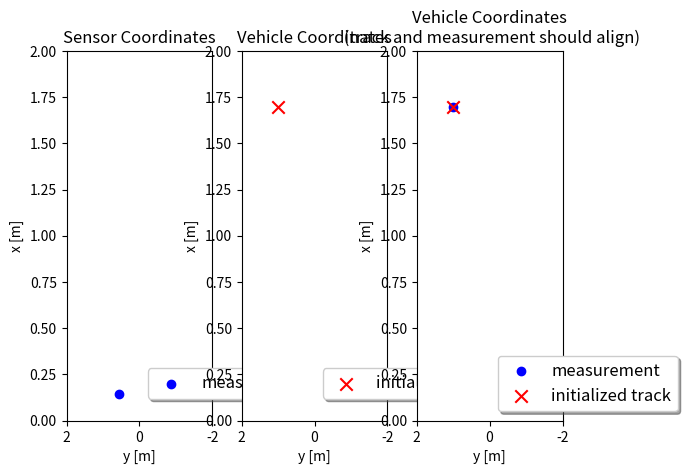

Recreate this plot in Python.
# imports
import numpy as np
import matplotlib
#matplotlib.use('wxagg') # change backend so that figure maximizing works on Mac as well  
import matplotlib.pyplot as plt
import matplotlib.ticker as ticker

class Track:
    '''Track class with state, covariance, id'''
    def __init__(self, meas, id):
        print('creating track no.', id)
        self.id = id
        self.x = np.zeros((6,1))
        self.P = np.zeros((6,6))
        base_pos = meas.sens_to_veh * np.vstack([meas.z[:3], [[1]]])
        self.x[:3] =  base_pos[:3]
        M_rot = meas.sens_to_veh[0:3, 0:3]
        P_pos = M_rot * meas.R * M_rot.T
        self.P[:3, :3] = P_pos[:3, :3]

        ############
        # TODO: initialize self.x and self.P from measurement z and R, don't forget coordinate transforms
        ############
        
        
###################  
        
class Measurement:
    '''Lidar measurement class including measurement z, covariance R, coordinate transform matrix'''
    def __init__(self, gt, phi, t):
        # compute rotation around z axis
        M_rot = np.matrix([[np.cos(phi), -np.sin(phi), 0], 
                    [np.sin(phi), np.cos(phi), 0],
                    [0, 0, 1]])
        
        # coordiante transformation matrix from sensor to vehicle coordinates
        self.sens_to_veh = np.matrix(np.identity(4))            
        self.sens_to_veh[0:3, 0:3] = M_rot
        self.sens_to_veh[0:3, 3] = t
        print('Coordinate transformation matrix:', self.sens_to_veh)
        
        # transform ground truth from vehicle to sensor coordinates
        gt_veh = np.ones((4, 1)) # homogeneous coordinates
        gt_veh[0:3] = gt[0:3] 
        gt_sens = np.linalg.inv(self.sens_to_veh) * gt_veh
        
        # create measurement object
        sigma_lidar_x = 0.01 # standard deviation for noisy measurement generation
        sigma_lidar_y = 0.01
        sigma_lidar_z = 0.001
        self.z = np.zeros((3,1)) # measurement vector
        self.z[0] = float(gt_sens[0,0]) + np.random.normal(0, sigma_lidar_x)
        self.z[1] = float(gt_sens[1,0]) + np.random.normal(0, sigma_lidar_y)
        self.z[2] = float(gt_sens[2,0]) + np.random.normal(0, sigma_lidar_z)
        self.R = np.matrix([[sigma_lidar_x**2, 0, 0], # measurement noise covariance matrix
                            [0, sigma_lidar_y**2, 0], 
                            [0, 0, sigma_lidar_z**2]])
        
def visualize(track, meas):
    fig, (ax1, ax2, ax3) = plt.subplots(1,3)
    ax1.scatter(-meas.z[1], meas.z[0], marker='o', color='blue', label='measurement')
    ax2.scatter(-track.x[1], track.x[0], color='red', s=80, marker='x', label='initialized track')

    # transform measurement to vehicle coordinates for visualization
    z_sens = np.ones((4, 1)) # homogeneous coordinates
    z_sens[0:3] = meas.z[0:3] 
    z_veh = meas.sens_to_veh * z_sens
    ax3.scatter(-float(z_veh[1]), float(z_veh[0]), marker='o', color='blue', label='measurement')
    ax3.scatter(-track.x[1], track.x[0], color='red', s=80, marker='x', label='initialized track')
        
    # maximize window     
    mng = plt.get_current_fig_manager()
    #mng.frame.Maximize(True)

    # legend and axes
    for ax in (ax1, ax2, ax3):
        ax.legend(loc='center left', shadow=True, fontsize='large', bbox_to_anchor=(0.5, 0.1))
        ax.set_xlabel('y [m]')
        ax.set_ylabel('x [m]')
        ax.set_xlim(-2,2)
        ax.set_ylim(0,2)
        # correct x ticks (positive to the left)
        ticks_x = ticker.FuncFormatter(lambda x, pos: '{0:g}'.format(-x) if x!=0 else '{0:g}'.format(x))
        ax.xaxis.set_major_formatter(ticks_x)
        
    # titles
    ax1.title.set_text('Sensor Coordinates')
    ax2.title.set_text('Vehicle Coordinates')
    ax3.title.set_text('Vehicle Coordinates\n (track and measurement should align)')

    plt.show()

        
###################  
# ground truth         
gt = np.matrix([[1.7],
                [1],
                [0]])

# sensor translation and rotation angle
t = np.matrix([[2],
                [0.5],
                [0]])
phi = np.radians(45)

# generate measurement
meas = Measurement(gt, phi, t)

# initialize track from this measurement
track = Track(meas, 1)

# visualization
visualize(track, meas)